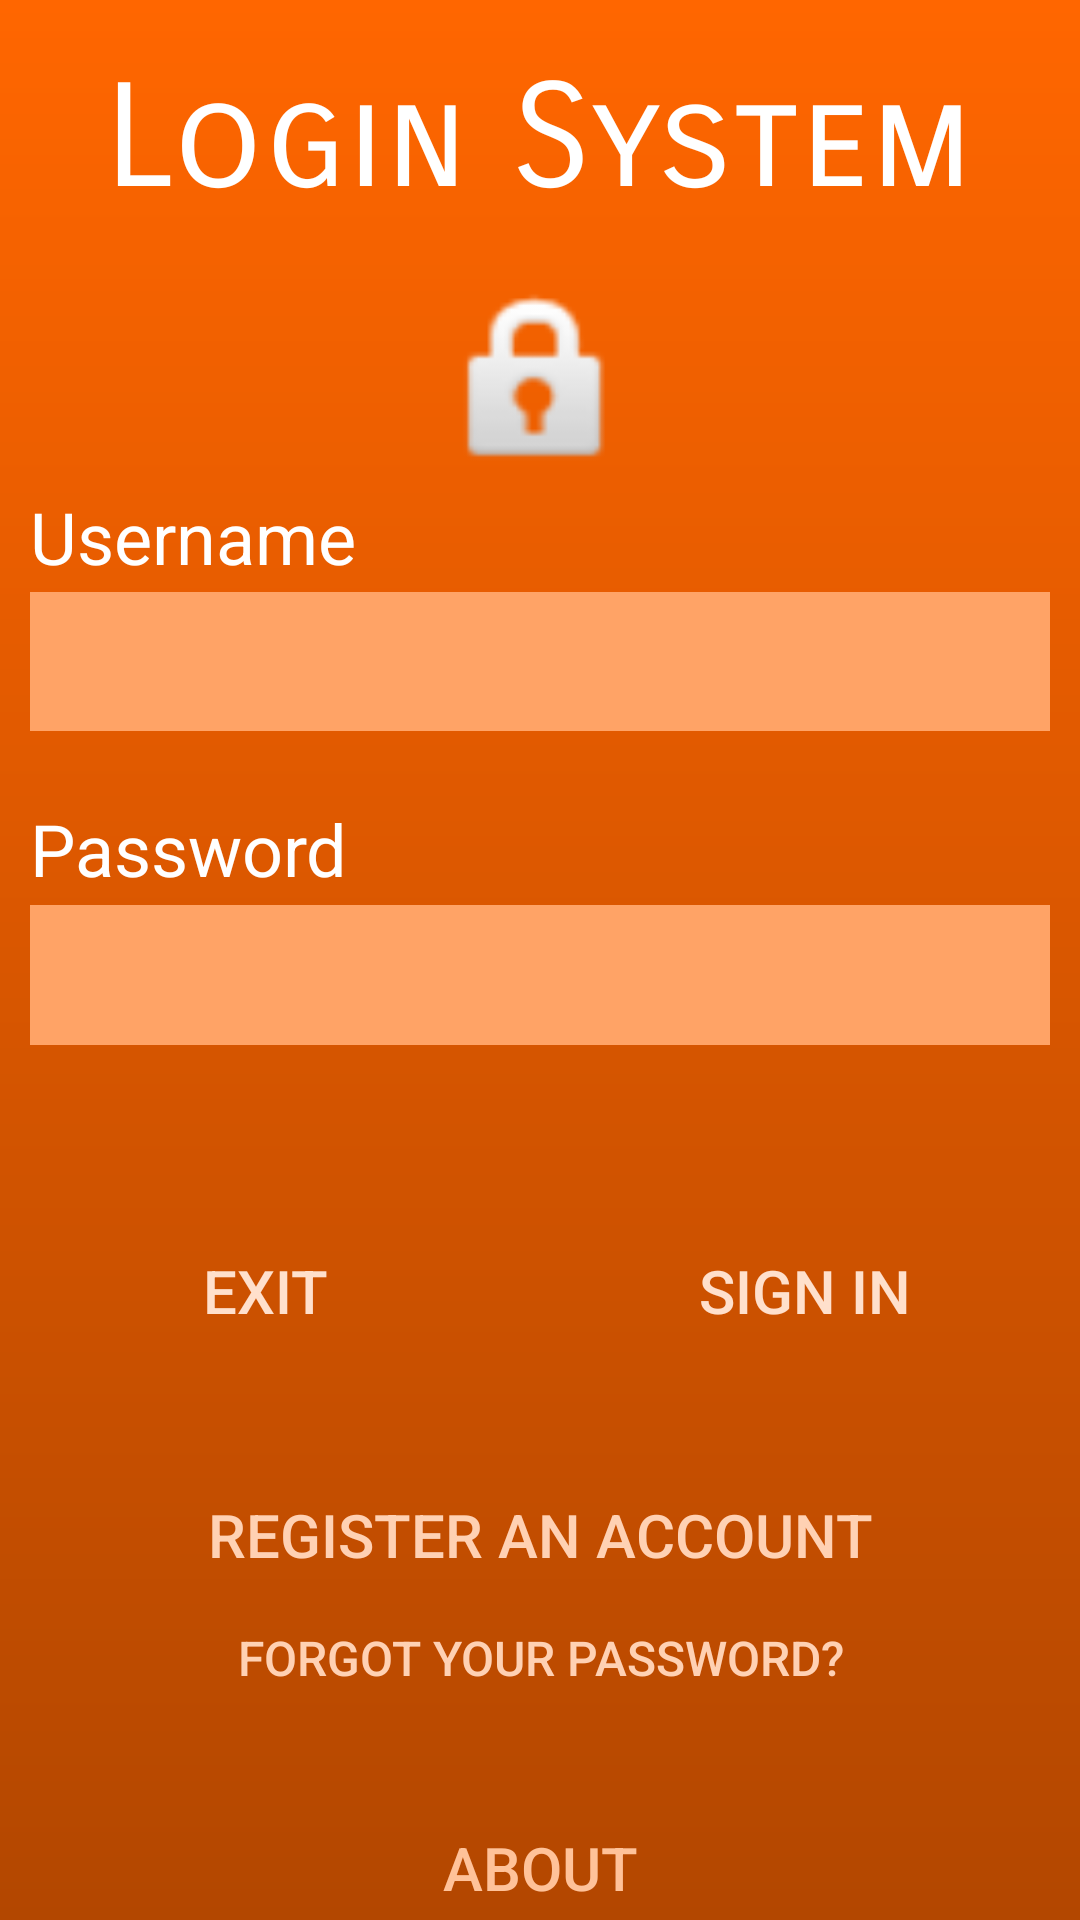

Produce the Android XML layout that renders to this screen, including the resource entries it uses.
<!-- AndroidManifest.xml: application theme AppTheme -->
<!-- res/layout/activity_login.xml -->
<?xml version="1.0" encoding="utf-8"?>
<LinearLayout xmlns:android="http://schemas.android.com/apk/res/android"
    xmlns:tools="http://schemas.android.com/tools"
    android:layout_width="match_parent"
    android:layout_height="match_parent"
    android:background="@drawable/orange_gradient"
    android:orientation="vertical"
    tools:context=".LoginActivity">

    <TextView
        android:id="@+id/login_text"
        android:layout_width="wrap_content"
        android:layout_height="0dp"
        android:layout_gravity="center"
        android:layout_weight="2"
        android:fontFamily="sans-serif-smallcaps"
        android:gravity="center"
        android:text="@string/app_name"
        android:textColor="@android:color/white"
        android:textSize="48sp" />

    <ImageView
        android:id="@+id/login_logo"
        android:layout_width="match_parent"
        android:layout_height="0dp"
        android:layout_gravity="center"
        android:layout_weight="1.5"
        android:contentDescription="@string/blank"
        android:src="@android:drawable/ic_lock_idle_lock" />

    <TextView
        android:id="@+id/login_username_text"
        android:layout_width="match_parent"
        android:layout_height="0dp"
        android:layout_marginStart="10dp"
        android:layout_marginEnd="10dp"
        android:layout_weight="0.75"
        android:text="@string/username"
        android:textColor="@android:color/white"
        android:textSize="24sp" />

    <EditText
        android:id="@+id/login_username_input"
        android:layout_width="match_parent"
        android:layout_height="0dp"
        android:layout_marginStart="10dp"
        android:layout_marginEnd="10dp"
        android:layout_weight="1"
        android:background="#FFA366"
        android:ems="10"
        android:hint="@string/blank"
        android:inputType="textPersonName"
        android:text="@string/blank"
        tools:ignore="Autofill" />

    <TextView
        android:id="@+id/login_username_error"
        android:layout_width="match_parent"
        android:layout_height="0dp"
        android:layout_marginStart="10dp"
        android:layout_marginEnd="10dp"
        android:layout_weight="0.5"
        android:text="@string/blank"
        android:textColor="@android:color/holo_orange_light" />

    <TextView
        android:id="@+id/login_password_text"
        android:layout_width="match_parent"
        android:layout_height="0dp"
        android:layout_marginStart="10dp"
        android:layout_marginEnd="10dp"
        android:layout_weight="0.75"
        android:text="@string/password"
        android:textColor="@android:color/white"
        android:textSize="24sp" />

    <EditText
        android:id="@+id/login_password_input"
        android:layout_width="match_parent"
        android:layout_height="0dp"
        android:layout_marginStart="10dp"
        android:layout_marginEnd="10dp"
        android:layout_weight="1"
        android:background="#FFA366"
        android:ems="10"
        android:hint="@string/blank"
        android:inputType="textPassword"
        tools:ignore="Autofill" />

    <TextView
        android:id="@+id/login_password_error"
        android:layout_width="match_parent"
        android:layout_height="0dp"
        android:layout_marginStart="10dp"
        android:layout_marginEnd="10dp"
        android:layout_weight="0.5"
        android:text="@string/blank"
        android:textColor="@android:color/holo_orange_light" />

    <Space
        android:layout_width="match_parent"
        android:layout_height="0dp"
        android:layout_weight="0.75" />

    <LinearLayout
        android:id="@+id/login_decision"
        android:layout_width="match_parent"
        android:layout_height="0dp"
        android:layout_weight="1"
        android:orientation="horizontal">

        <Button
            android:id="@+id/login_exit"
            style="@style/Widget.AppCompat.Button.Borderless"
            android:layout_width="wrap_content"
            android:layout_height="match_parent"
            android:layout_weight="1"
            android:onClick="onExitPressed"
            android:text="@string/exit"
            android:textColor="#FFE0CC"
            android:textSize="20sp"
            tools:ignore="NestedWeights" />

        <Button
            android:id="@+id/login_enter"
            style="@style/Widget.AppCompat.Button.Borderless"
            android:layout_width="wrap_content"
            android:layout_height="match_parent"
            android:layout_weight="1"
            android:onClick="onSigninPressed"
            android:text="@string/sign_in"
            android:textColor="#FFE0CC"
            android:textSize="20sp" />
    </LinearLayout>

    <Space
        android:layout_width="match_parent"
        android:layout_height="0dp"
        android:layout_weight="0.75" />

    <Button
        android:id="@+id/login_register"
        android:layout_width="match_parent"
        android:layout_height="0dp"
        android:layout_weight="1"
        android:background="@android:color/transparent"
        android:onClick="onBtnPressed"
        android:text="@string/register_long"
        android:textColor="#FFD1B3"
        android:textSize="20sp" />

    <Button
        android:id="@+id/login_lost_password"
        android:layout_width="match_parent"
        android:layout_height="0dp"
        android:layout_weight="0.75"
        android:background="@android:color/transparent"
        android:onClick="onBtnPressed"
        android:text="@string/forget_password"
        android:textColor="#FFD1B3"
        android:textSize="16sp" />

    <Space
        android:layout_width="match_parent"
        android:layout_height="0dp"
        android:layout_weight="0.75" />

    <Button
        android:id="@+id/login_about"
        android:layout_width="match_parent"
        android:layout_height="0dp"
        android:layout_weight="0.75"
        android:background="@android:color/transparent"
        android:onClick="onBtnPressed"
        android:text="@string/about"
        android:textColor="#FFC299"
        android:textSize="20sp" />

</LinearLayout>
<!-- resources referenced by this layout -->
<resources>
  <!-- drawable orange_gradient (drawable) -->
  <?xml version="1.0" encoding="utf-8"?>
  <shape xmlns:android="http://schemas.android.com/apk/res/android"
      android:shape="rectangle">
      <gradient
          android:startColor="#b34700"
          android:endColor="#ff6600"
          android:angle="90" />
  </shape>
  <string name="about">About</string>
  <string name="app_name">Login System</string>
  <string name="blank" />
  <string name="exit">Exit</string>
  <string name="forget_password">Forgot your password?</string>
  <string name="password">Password</string>
  <string name="register_long">Register an account</string>
  <string name="sign_in">Sign In</string>
  <string name="username">Username</string>
  <style name="AppTheme" parent="Theme.AppCompat.Light.DarkActionBar">
          <item name="colorPrimary">@android:color/holo_orange_dark</item>
          <item name="colorPrimaryDark">@android:color/holo_orange_dark</item>
          <item name="colorAccent">@android:color/holo_red_light</item>
          <item name="android:windowContentTransitions">true</item>
          <item name="android:windowAnimationStyle">@style/WindowAnimationTransition</item>
      </style>
  <style name="WindowAnimationTransition">
          <item name="android:windowEnterAnimation">@android:anim/fade_in</item>
          <item name="android:windowExitAnimation">@android:anim/fade_out</item>
      </style>
</resources>
